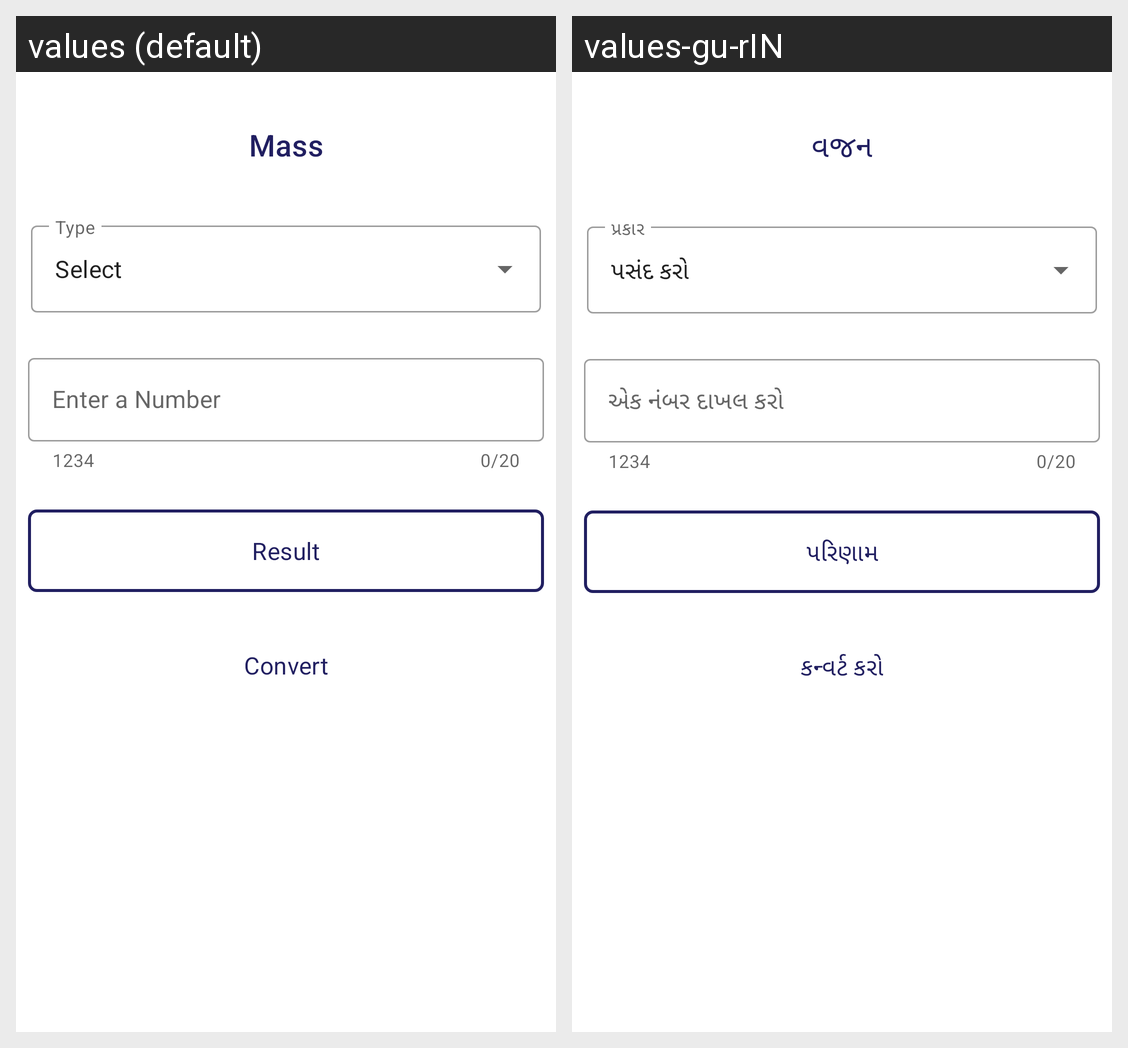

The same Android screen rendered under two of its app's locales, left to right. List the strings drawn on it with the default value and each locale's translation.
Android screen res/layout/activity_mass.xml rendered under 2 locales, left to right: values (default), values-gu-rIN. Device: Nexus 5 (rendered at 1080×1920; each locale shown at half size, 540×960, under a caption strip naming it); theme Theme.RapidUnitConverter.
Strings drawn on this screen, with the default value and each locale's value (text and hints the layout hard-codes, and strings that could not be matched under every locale, appear in the picture but are not listed):

mass_txt
  values: Mass
  values-gu-rIN: વજન

select
  values: Select
  values-gu-rIN: પસંદ કરો

enter_a_number
  values: Enter a Number
  values-gu-rIN: એક નંબર દાખલ કરો

result
  values: Result
  values-gu-rIN: પરિણામ

convert
  values: Convert
  values-gu-rIN: કન્વર્ટ કરો
